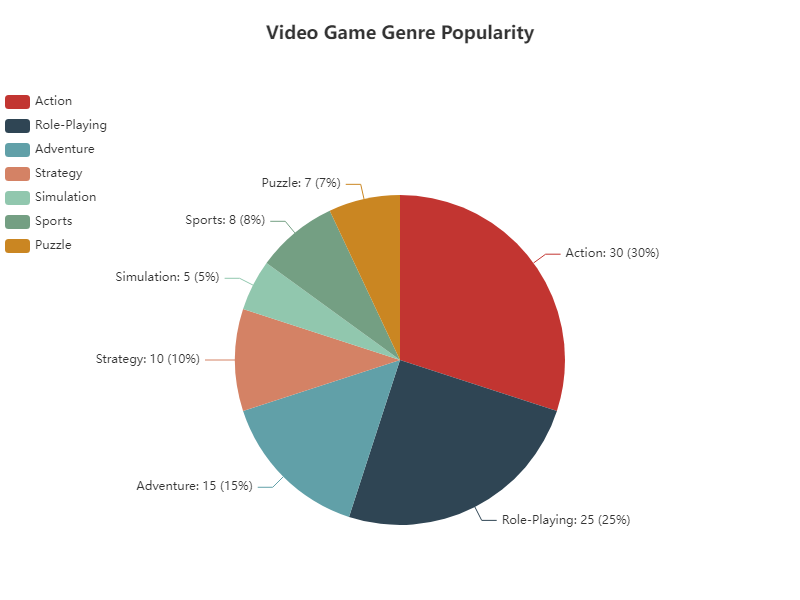

The table this chart was drawn from, first rows:
Genre, Percentage
Action, 30
Role-Playing, 25
Adventure, 15
Strategy, 10
Simulation, 5
Sports, 8
Puzzle, 7
